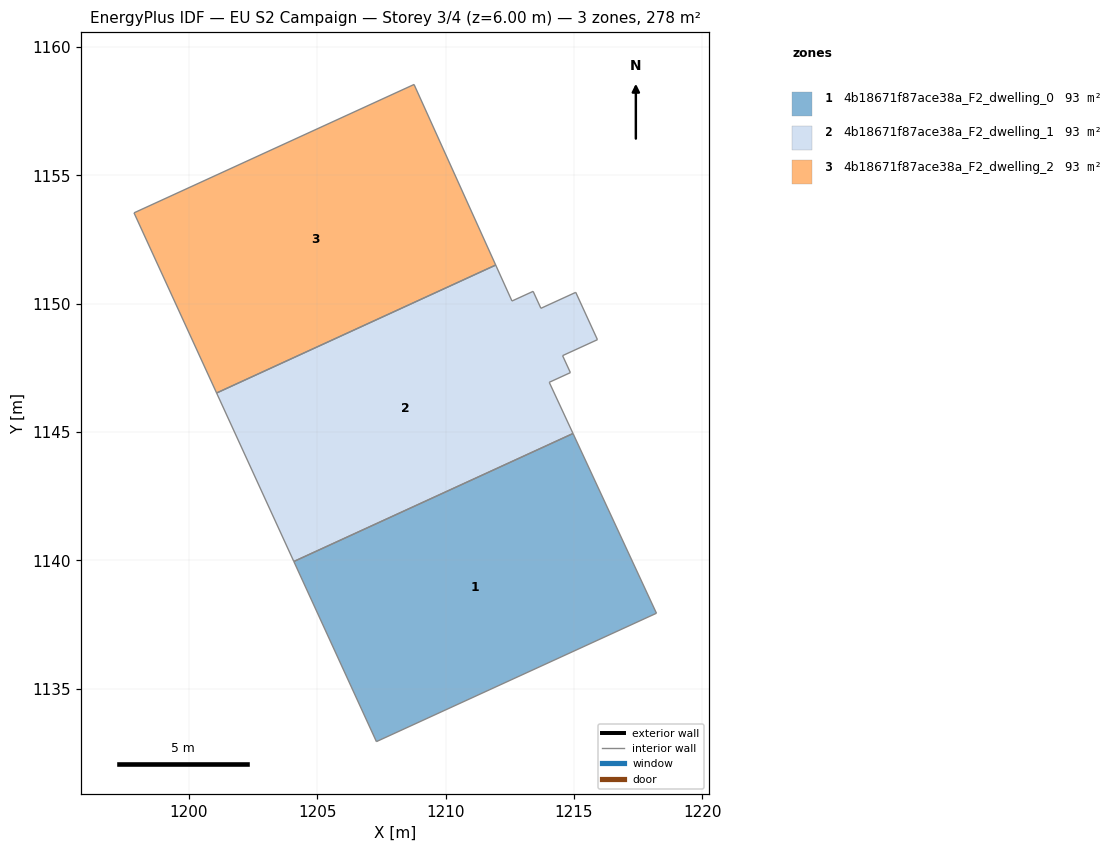
=== STOREY PLAN SPEC (per zone: floor XY polygon, exterior-wall plan segments, windows/doors) ===
zone 1: 4b18671f87ace38a_F2_dwelling_0  (92.5 m²)
  floor: (1214.96, 1144.95) (1218.21, 1137.95) (1207.30, 1132.94) (1204.08, 1139.96)
  interior walls: 4
zone 2: 4b18671f87ace38a_F2_dwelling_1  (92.5 m²)
  floor: (1215.07, 1150.45) (1215.91, 1148.60) (1214.55, 1147.98) (1214.86, 1147.32) (1214.03, 1146.94) (1214.96, 1144.95) (1204.08, 1139.96) (1201.07, 1146.53) (1211.95, 1151.51) (1212.58, 1150.11) (1213.41, 1150.49) (1213.71, 1149.83)
  interior walls: 12
zone 3: 4b18671f87ace38a_F2_dwelling_2  (92.5 m²)
  floor: (1208.77, 1158.55) (1211.95, 1151.51) (1201.07, 1146.53) (1197.86, 1153.54)
  interior walls: 4

=== DERIVED (storey summary) ===
Building: EU S2 Campaign
Storey: 3 of 4  (floor level z = 6.00 m)
Storey gross floor area: 277.6 m²
Zones on this storey: 3
  - 4b18671f87ace38a_F2_dwelling_0: floor 92.5 m²
  - 4b18671f87ace38a_F2_dwelling_1: floor 92.5 m²
  - 4b18671f87ace38a_F2_dwelling_2: floor 92.5 m²
Zone adjacency (shared interzone walls):
  - 4b18671f87ace38a_F2_dwelling_0 ↔ 4b18671f87ace38a_F2_dwelling_1
  - 4b18671f87ace38a_F2_dwelling_1 ↔ 4b18671f87ace38a_F2_dwelling_2